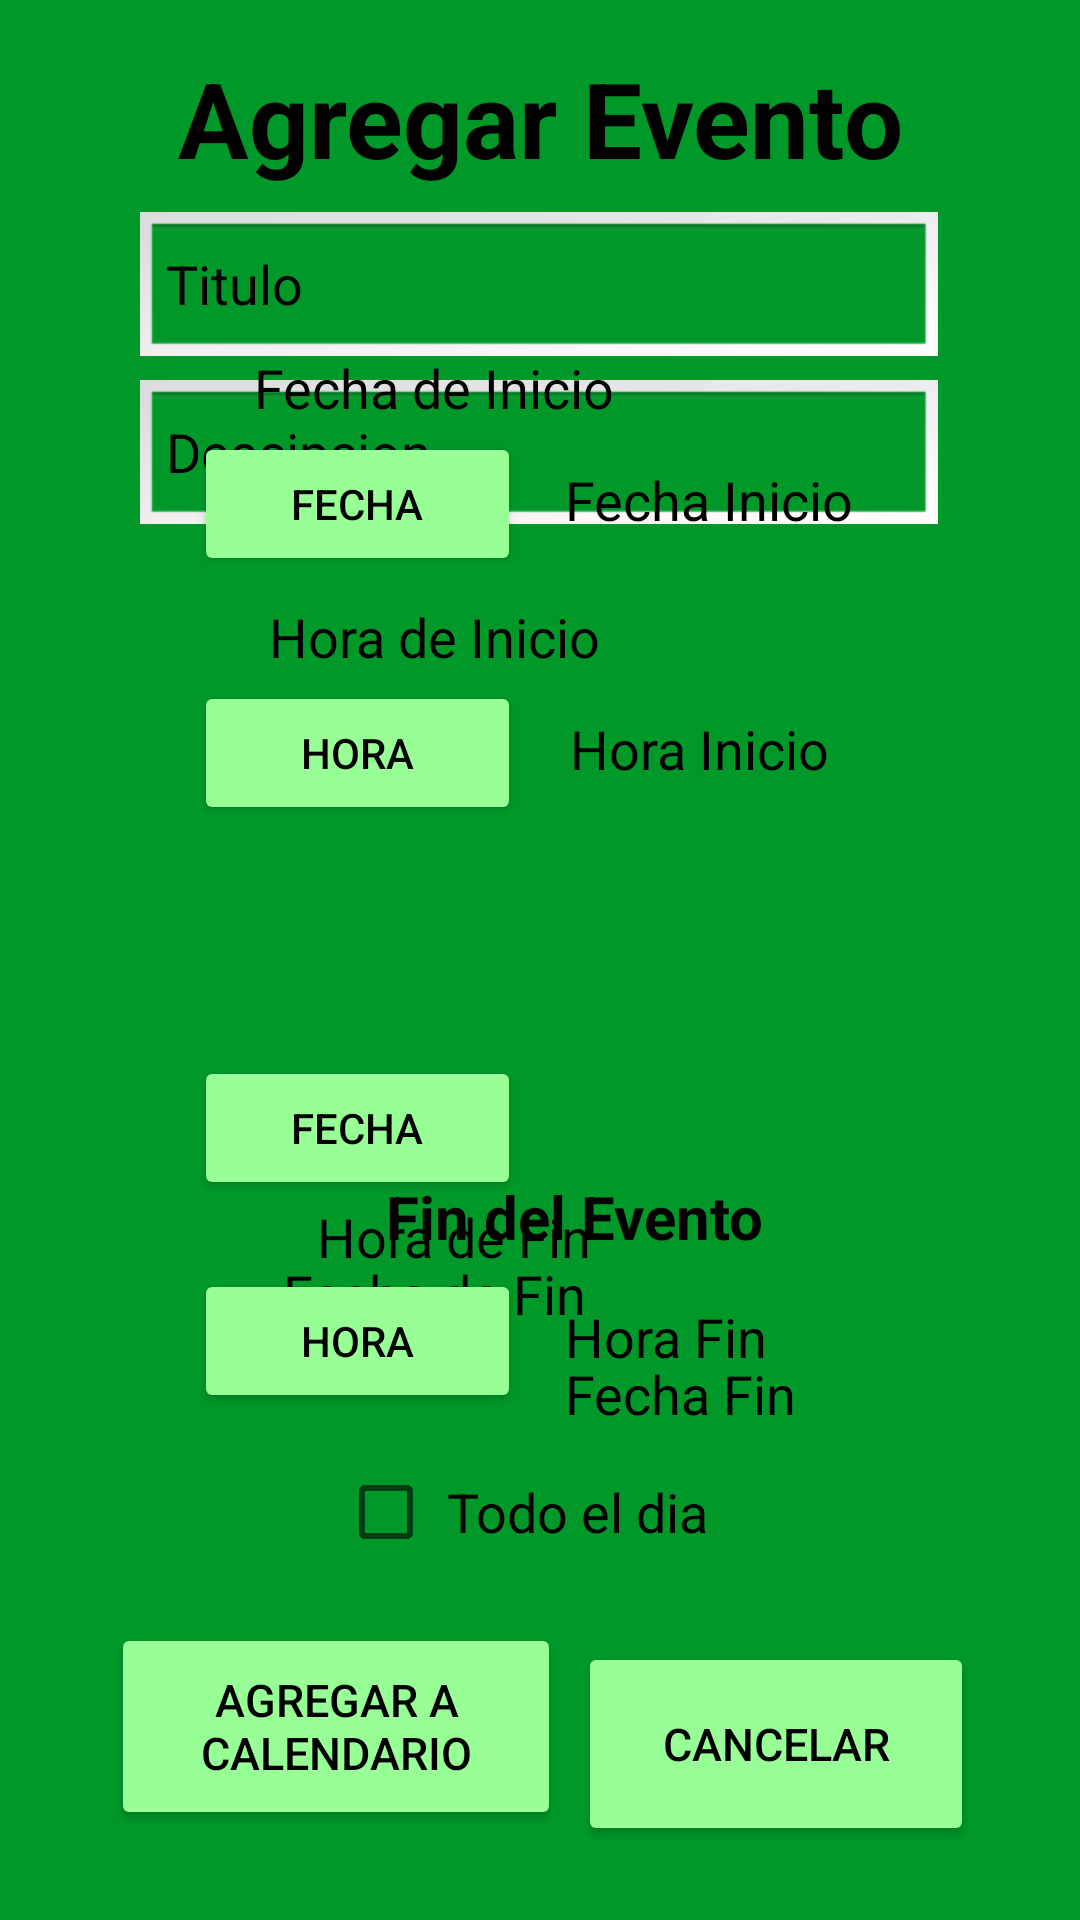

Here is an Android app screen rendered from its layout file. Give the layout XML and the strings, colors and styles it references.
<!-- AndroidManifest.xml: application theme Theme.AgendaFIME -->
<!-- res/layout/activity_agregaragenda.xml -->
<?xml version="1.0" encoding="utf-8"?>
<androidx.constraintlayout.widget.ConstraintLayout xmlns:android="http://schemas.android.com/apk/res/android"
    xmlns:app="http://schemas.android.com/apk/res-auto"
    xmlns:tools="http://schemas.android.com/tools"
    android:layout_width="match_parent"
    android:layout_height="match_parent"
    android:background="#009929"
    android:onClick="Agregar"
    tools:context=".MainActivity">

    <TextView
        android:id="@+id/textView2"
        android:layout_width="match_parent"
        android:layout_height="wrap_content"
        android:layout_marginTop="16dp"
        android:gravity="center"
        android:text="Agregar Evento"
        android:textColor="#000000"
        android:textSize="35dp"
        android:textStyle="bold"
        app:layout_constraintEnd_toEndOf="parent"
        app:layout_constraintHorizontal_bias="0.0"
        app:layout_constraintStart_toStartOf="parent"
        app:layout_constraintTop_toTopOf="parent"></TextView>

    <EditText
        android:id="@+id/etTitulo"
        android:layout_width="266dp"
        android:layout_height="48dp"
        android:layout_marginTop="8dp"
        android:background="@android:drawable/gallery_thumb"
        android:hint="  Titulo"
        android:textColorHint="@color/black"
        app:layout_constraintEnd_toEndOf="parent"
        app:layout_constraintHorizontal_bias="0.496"
        app:layout_constraintStart_toStartOf="parent"
        app:layout_constraintTop_toBottomOf="@+id/textView2"></EditText>

    <EditText
        android:id="@+id/etDescripcion"
        android:layout_width="266dp"
        android:layout_height="48dp"
        android:layout_marginTop="8dp"
        android:background="@android:drawable/gallery_thumb"
        android:hint="  Descipcion"
        android:textColorHint="@color/black"
        app:layout_constraintEnd_toEndOf="parent"
        app:layout_constraintHorizontal_bias="0.496"
        app:layout_constraintStart_toStartOf="parent"
        app:layout_constraintTop_toBottomOf="@+id/etTitulo"></EditText>

    <EditText
        android:id="@+id/edfecha"
        android:layout_width="120dp"
        android:layout_height="45dp"
        android:layout_marginTop="4dp"
        android:background="@drawable/input_bg"
        android:hint="  Fecha Inicio"
        android:textColorHint="@color/black"
        app:layout_constraintEnd_toEndOf="parent"
        app:layout_constraintHorizontal_bias="0.749"
        app:layout_constraintStart_toStartOf="parent"
        app:layout_constraintTop_toBottomOf="@+id/txtfechainicio"></EditText>

    <TextView
        android:id="@+id/txtfechafin"
        android:layout_width="166dp"
        android:layout_height="23dp"
        android:layout_marginTop="4dp"
        android:gravity="center"
        android:text="Fecha de Fin"
        android:textColor="#000000"
        android:textSize="18sp"
        app:layout_constraintEnd_toEndOf="parent"
        app:layout_constraintHorizontal_bias="0.318"
        app:layout_constraintStart_toStartOf="parent"
        app:layout_constraintTop_toBottomOf="@+id/txtfinevento" />

    <Button
        android:id="@+id/bhora2"
        android:layout_width="109dp"
        android:layout_height="48dp"
        android:backgroundTint="#98FF96"
        android:text="Hora"
        android:textColor="#000000"
        app:layout_constraintEnd_toEndOf="parent"
        app:layout_constraintHorizontal_bias="0.258"
        app:layout_constraintStart_toStartOf="parent"
        app:layout_constraintTop_toBottomOf="@+id/txthorafin" />

    <EditText
        android:id="@+id/edfecha2"
        android:layout_width="120dp"
        android:layout_height="45dp"
        android:background="@drawable/input_bg"
        android:hint="  Fecha Fin"
        android:textColorHint="@color/black"
        app:layout_constraintEnd_toEndOf="parent"
        app:layout_constraintHorizontal_bias="0.749"
        app:layout_constraintStart_toStartOf="parent"
        app:layout_constraintTop_toBottomOf="@+id/txtfechafin"></EditText>

    <Button
        android:id="@+id/bfecha"
        android:layout_width="109dp"
        android:layout_height="48dp"
        android:layout_marginBottom="448dp"
        android:backgroundTint="#98FF96"
        android:text="Fecha"
        android:textColor="#000000"
        app:layout_constraintBottom_toBottomOf="parent"
        app:layout_constraintEnd_toEndOf="parent"
        app:layout_constraintHorizontal_bias="0.258"
        app:layout_constraintStart_toStartOf="parent" />

    <TextView
        android:id="@+id/txtfinevento"
        android:layout_width="166dp"
        android:layout_height="23dp"
        android:layout_marginTop="392dp"
        android:gravity="center"
        android:text="Fin del Evento"
        android:textStyle="bold"
        android:textColor="#000000"
        android:textSize="20sp"
        app:layout_constraintEnd_toEndOf="parent"
        app:layout_constraintHorizontal_bias="0.559"
        app:layout_constraintStart_toStartOf="parent"
        app:layout_constraintTop_toTopOf="parent" />

    <TextView
        android:id="@+id/txtfechainicio"
        android:layout_width="166dp"
        android:layout_height="23dp"
        android:layout_marginBottom="4dp"
        android:gravity="center"
        android:text="Fecha de Inicio"
        android:textColor="#000000"
        android:textSize="18sp"
        app:layout_constraintBottom_toTopOf="@+id/bfecha"
        app:layout_constraintEnd_toEndOf="parent"
        app:layout_constraintHorizontal_bias="0.318"
        app:layout_constraintStart_toStartOf="parent" />

    <Button
        android:id="@+id/bfecha2"
        android:layout_width="109dp"
        android:layout_height="48dp"
        android:layout_marginBottom="240dp"
        android:backgroundTint="#98FF96"
        android:text="Fecha"
        android:textColor="#000000"
        app:layout_constraintBottom_toBottomOf="parent"
        app:layout_constraintEnd_toEndOf="parent"
        app:layout_constraintHorizontal_bias="0.258"
        app:layout_constraintStart_toStartOf="parent" />

    <TextView
        android:id="@+id/txthorainicio"
        android:layout_width="166dp"
        android:layout_height="23dp"
        android:layout_marginTop="8dp"
        android:gravity="center"
        android:text="Hora de Inicio"
        android:textColor="#000000"
        android:textSize="18sp"
        app:layout_constraintEnd_toEndOf="parent"
        app:layout_constraintHorizontal_bias="0.318"
        app:layout_constraintStart_toStartOf="parent"
        app:layout_constraintTop_toBottomOf="@+id/bfecha" />

    <EditText
        android:id="@+id/edhora"
        android:layout_width="120dp"
        android:layout_height="45dp"
        android:layout_marginStart="36dp"
        android:layout_marginTop="4dp"
        android:background="@drawable/input_bg"
        android:hint="  Hora Inicio"
        android:textColorHint="@color/black"
        app:layout_constraintEnd_toEndOf="parent"
        app:layout_constraintHorizontal_bias="0.713"

        app:layout_constraintStart_toStartOf="parent"
        app:layout_constraintTop_toBottomOf="@+id/txthorainicio"></EditText>

    <EditText
        android:id="@+id/edhora2"
        android:layout_width="120dp"
        android:layout_height="45dp"
        android:background="@drawable/input_bg"
        android:hint="  Hora Fin"
        android:textColorHint="@color/black"
        app:layout_constraintEnd_toEndOf="parent"
        app:layout_constraintHorizontal_bias="0.749"
        app:layout_constraintStart_toStartOf="parent"
        app:layout_constraintTop_toBottomOf="@+id/txthorafin"></EditText>

    <TextView
        android:id="@+id/txthorafin"
        android:layout_width="166dp"
        android:layout_height="23dp"
        android:gravity="center"
        android:text="Hora de Fin"
        android:textColor="#000000"
        android:textSize="18sp"
        app:layout_constraintEnd_toEndOf="parent"
        app:layout_constraintHorizontal_bias="0.351"
        app:layout_constraintStart_toStartOf="parent"
        app:layout_constraintTop_toBottomOf="@+id/bfecha2" />

    <TextView
        android:id="@+id/txtiniciodeevento"
        android:layout_width="166dp"
        android:layout_height="23dp"
        android:layout_marginTop="12dp"
        android:gravity="center"
        android:text="Inicio del Evento"
        android:textStyle="bold"
        android:textColor="#000000"
        android:textSize="20sp"
        app:layout_constraintBottom_toTopOf="@+id/txtfechainicio"
        app:layout_constraintEnd_toEndOf="parent"
        app:layout_constraintHorizontal_bias="0.559"
        app:layout_constraintStart_toStartOf="parent"
        app:layout_constraintTop_toBottomOf="@+id/etDescripcion"
        app:layout_constraintVertical_bias="1.0" />

    <Button
        android:id="@+id/bhora"
        android:layout_width="109dp"
        android:layout_height="48dp"
        android:layout_marginTop="4dp"
        android:backgroundTint="#98FF96"
        android:text="Hora"
        android:textColor="#000000"
        app:layout_constraintEnd_toEndOf="parent"
        app:layout_constraintHorizontal_bias="0.258"
        app:layout_constraintStart_toStartOf="parent"
        app:layout_constraintTop_toBottomOf="@+id/txthorainicio" />

    <CheckBox
        android:id="@+id/chkDuracion"
        android:layout_width="134dp"
        android:layout_height="48dp"
        android:layout_marginTop="12dp"
        android:text=" Todo el dia"
        android:textSize="18sp"
        app:layout_constraintEnd_toEndOf="parent"
        app:layout_constraintHorizontal_bias="0.498"
        app:layout_constraintStart_toStartOf="parent"
        app:layout_constraintTop_toBottomOf="@+id/edhora2" />

    <Button
        android:id="@+id/btnmainAgregar"
        android:layout_width="150dp"
        android:layout_height="69dp"
        android:backgroundTint="#98FF96"

        android:onClick="Agregar"
        android:text="Agregar a calendario"
        android:textSize="15dp"
        android:textColor="#000000"
        app:layout_constraintBottom_toBottomOf="parent"
        app:layout_constraintEnd_toEndOf="parent"
        app:layout_constraintHorizontal_bias="0.176"
        app:layout_constraintStart_toStartOf="parent"
        app:layout_constraintTop_toBottomOf="@+id/chkDuracion"
        app:layout_constraintVertical_bias="0.3"
        tools:ignore="OnClick" />

    <Button
        android:id="@+id/btnVolver"
        android:layout_width="132dp"
        android:layout_height="68dp"
        android:backgroundTint="#98FF96"
        android:text="Cancelar"
        android:textSize="15dp"
        android:textColor="#000000"
        app:layout_constraintBottom_toBottomOf="parent"
        app:layout_constraintEnd_toEndOf="parent"
        app:layout_constraintHorizontal_bias="0.845"
        app:layout_constraintStart_toStartOf="parent"
        app:layout_constraintTop_toTopOf="parent"
        app:layout_constraintVertical_bias="0.957" />


</androidx.constraintlayout.widget.ConstraintLayout>
<!-- resources referenced by this layout -->
<resources>
  <style name="Theme.AgendaFIME" parent="Theme.MaterialComponents.DayNight.NoActionBar">
          
          <item name="colorPrimary">#009929</item>
          <item name="colorPrimaryVariant">#009929</item>
          <item name="colorOnPrimary">@color/white</item>
          
          <item name="colorSecondary">@color/teal_200</item>
          <item name="colorSecondaryVariant">@color/teal_700</item>
          <item name="colorOnSecondary">@color/black</item>
          
          <item name="android:statusBarColor" tools:targetApi="l">?attr/colorPrimaryVariant</item>
          
      </style>
  <!-- not gathered from this repository: default colours our renderer supplied (Android Studio template values) -->
  <color name="teal_200">#FF03DAC5</color>
  <color name="teal_700">#FF018786</color>
  <color name="black">#FF000000</color>
  <color name="white">#FFFFFFFF</color>
</resources>
